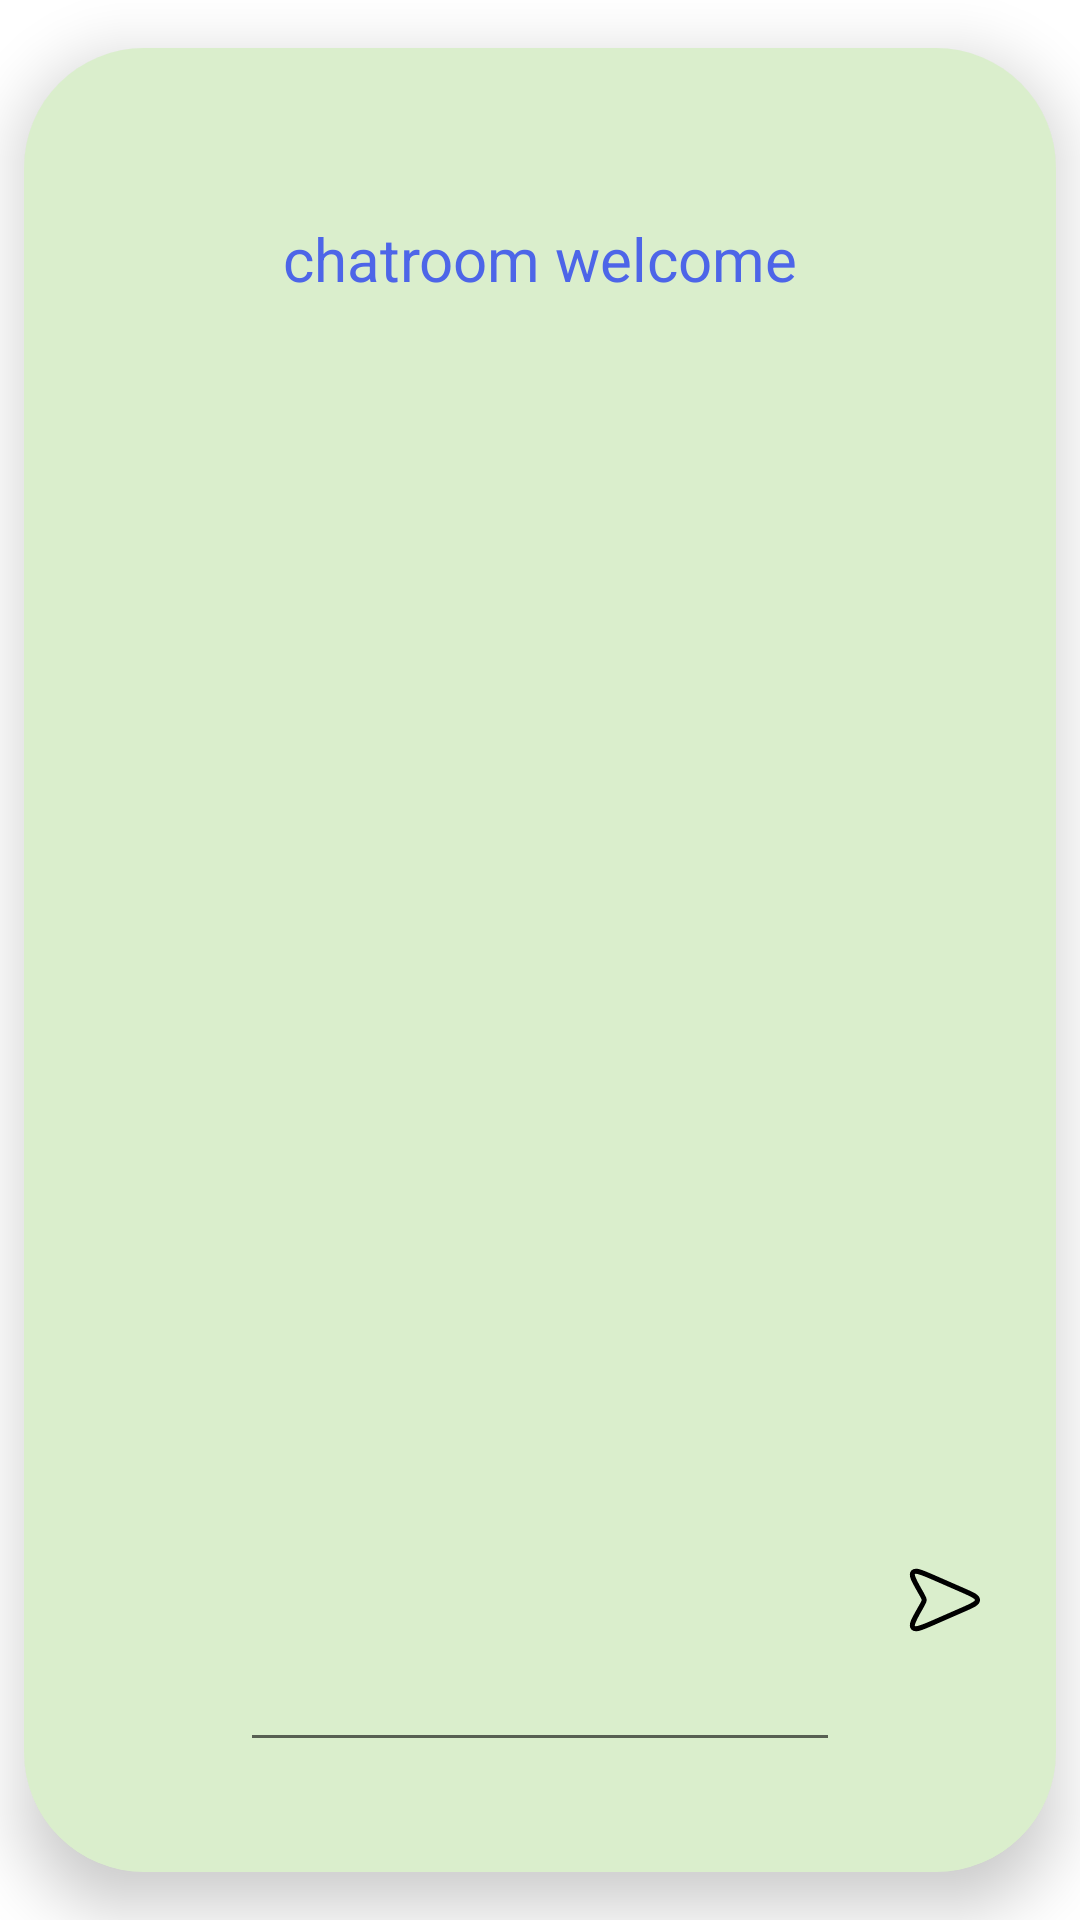

The Android layout XML behind this screen, and the referenced resources:
<!-- AndroidManifest.xml: application theme Theme.EZSchool -->
<!-- res/layout/popup_chatroom.xml -->
<?xml version="1.0" encoding="utf-8"?>
<RelativeLayout
    xmlns:android="http://schemas.android.com/apk/res/android"
    xmlns:app="http://schemas.android.com/apk/res-auto"
    xmlns:tools="http://schemas.android.com/tools"
    android:layout_width="match_parent"
    android:layout_height="300dp"
    android:layout_marginHorizontal="8dp"
    android:layout_marginVertical="16dp"
    app:cardElevation="12dp"
    app:cardCornerRadius="40dp">



    <com.google.android.material.card.MaterialCardView
        android:layout_width="match_parent"
        android:layout_height="match_parent"
        android:layout_marginHorizontal="8dp"
        android:layout_marginVertical="16dp"
        app:cardElevation="12dp"
        app:cardCornerRadius="40dp">

        <androidx.appcompat.widget.AppCompatImageView
            android:id="@+id/pop_IMG_chatbackground"
            android:layout_width="match_parent"
            android:layout_height="match_parent"
            android:background="#C2E3AA"
            android:alpha="0.6"
            />

        <androidx.appcompat.widget.LinearLayoutCompat
            android:layout_width="match_parent"
            android:layout_height="match_parent"
            android:orientation="vertical">

            <com.google.android.material.textview.MaterialTextView
                android:id="@+id/pop_CHT_title"
                android:layout_width="match_parent"
                android:layout_height="0dp"
                android:layout_marginTop="15dp"
                android:layout_weight="1"
                android:gravity="center"
                android:text="chatroom welcome"
                android:textColor="#4D65E8"
                android:textSize="20sp"
                app:fontFamily="@font/barrio" />

            <ListView
                android:id="@+id/pop_CHT_msgs"
                android:layout_margin="20dp"
                android:layout_width="match_parent"
                android:layout_height="0dp"
                android:layout_weight="3"
                android:layout_alignParentStart="true"
                android:layout_alignParentEnd="true"
                android:layout_below="@+id/pop_CHT_title"
                ></ListView>

            <RelativeLayout
                android:layout_width="match_parent"
                android:layout_height="0dp"
                android:layout_weight="1"
                android:orientation="horizontal"
                android:layout_below="@+id/pop_CHT_msgs"
                >

                <EditText
                    android:id="@+id/pop_CHT_ET"
                    android:layout_width="wrap_content"
                    android:layout_height="wrap_content"
                    android:layout_centerInParent="true"
                    android:width="200dp"
                    android:textSize="15sp"
                    ></EditText>

                <ImageButton
                    android:id="@+id/pop_CHT_send"
                    android:layout_width="40dp"
                    android:layout_height="40dp"
                    android:layout_toEndOf="@+id/pop_CHT_ET"
                    android:layout_marginStart="15dp"
                    android:background="@drawable/sned_msg_icon"
                    ></ImageButton>



            </RelativeLayout>


            ></androidx.appcompat.widget.LinearLayoutCompat>

        ></com.google.android.material.card.MaterialCardView>

</RelativeLayout>
<!-- resources referenced by this layout -->
<resources>
  <!-- drawable sned_msg_icon (drawable) -->
  <vector xmlns:android="http://schemas.android.com/apk/res/android"
      android:width="800dp"
      android:height="800dp"
      android:viewportWidth="24"
      android:viewportHeight="24">
    <path
        android:strokeWidth="1"
        android:pathData="M6.998,10.247L7.433,11.008C7.71,11.492 7.848,11.734 7.848,12C7.848,12.266 7.71,12.508 7.433,12.992L7.433,12.992L6.998,13.753C5.76,15.92 5.141,17.004 5.623,17.541C6.106,18.079 7.25,17.578 9.536,16.578L15.812,13.832C17.607,13.047 18.505,12.654 18.505,12C18.505,11.346 17.607,10.953 15.812,10.168L9.536,7.422C7.25,6.422 6.106,5.922 5.623,6.459C5.141,6.996 5.76,8.08 6.998,10.247Z"
        android:fillColor="#00000000"
        android:strokeColor="#000000"/>
  </vector>
  <style name="Theme.EZSchool" parent="Theme.MaterialComponents.DayNight.NoActionBar">
          
          <item name="colorPrimary">@color/purple_500</item>
          <item name="colorPrimaryVariant">@color/purple_700</item>
          <item name="colorOnPrimary">@color/white</item>
          
          <item name="colorSecondary">@color/teal_200</item>
          <item name="colorSecondaryVariant">@color/teal_700</item>
          <item name="colorOnSecondary">@color/black</item>
          
          <item name="android:statusBarColor">?attr/colorPrimaryVariant</item>
          
      </style>
  <!-- not gathered from this repository: default colours our renderer supplied (Android Studio template values) -->
  <color name="purple_500">#FF6200EE</color>
  <color name="purple_700">#FF3700B3</color>
  <color name="teal_200">#FF03DAC5</color>
  <color name="teal_700">#FF018786</color>
  <color name="black">#FF000000</color>
  <color name="white">#FFFFFFFF</color>
</resources>
